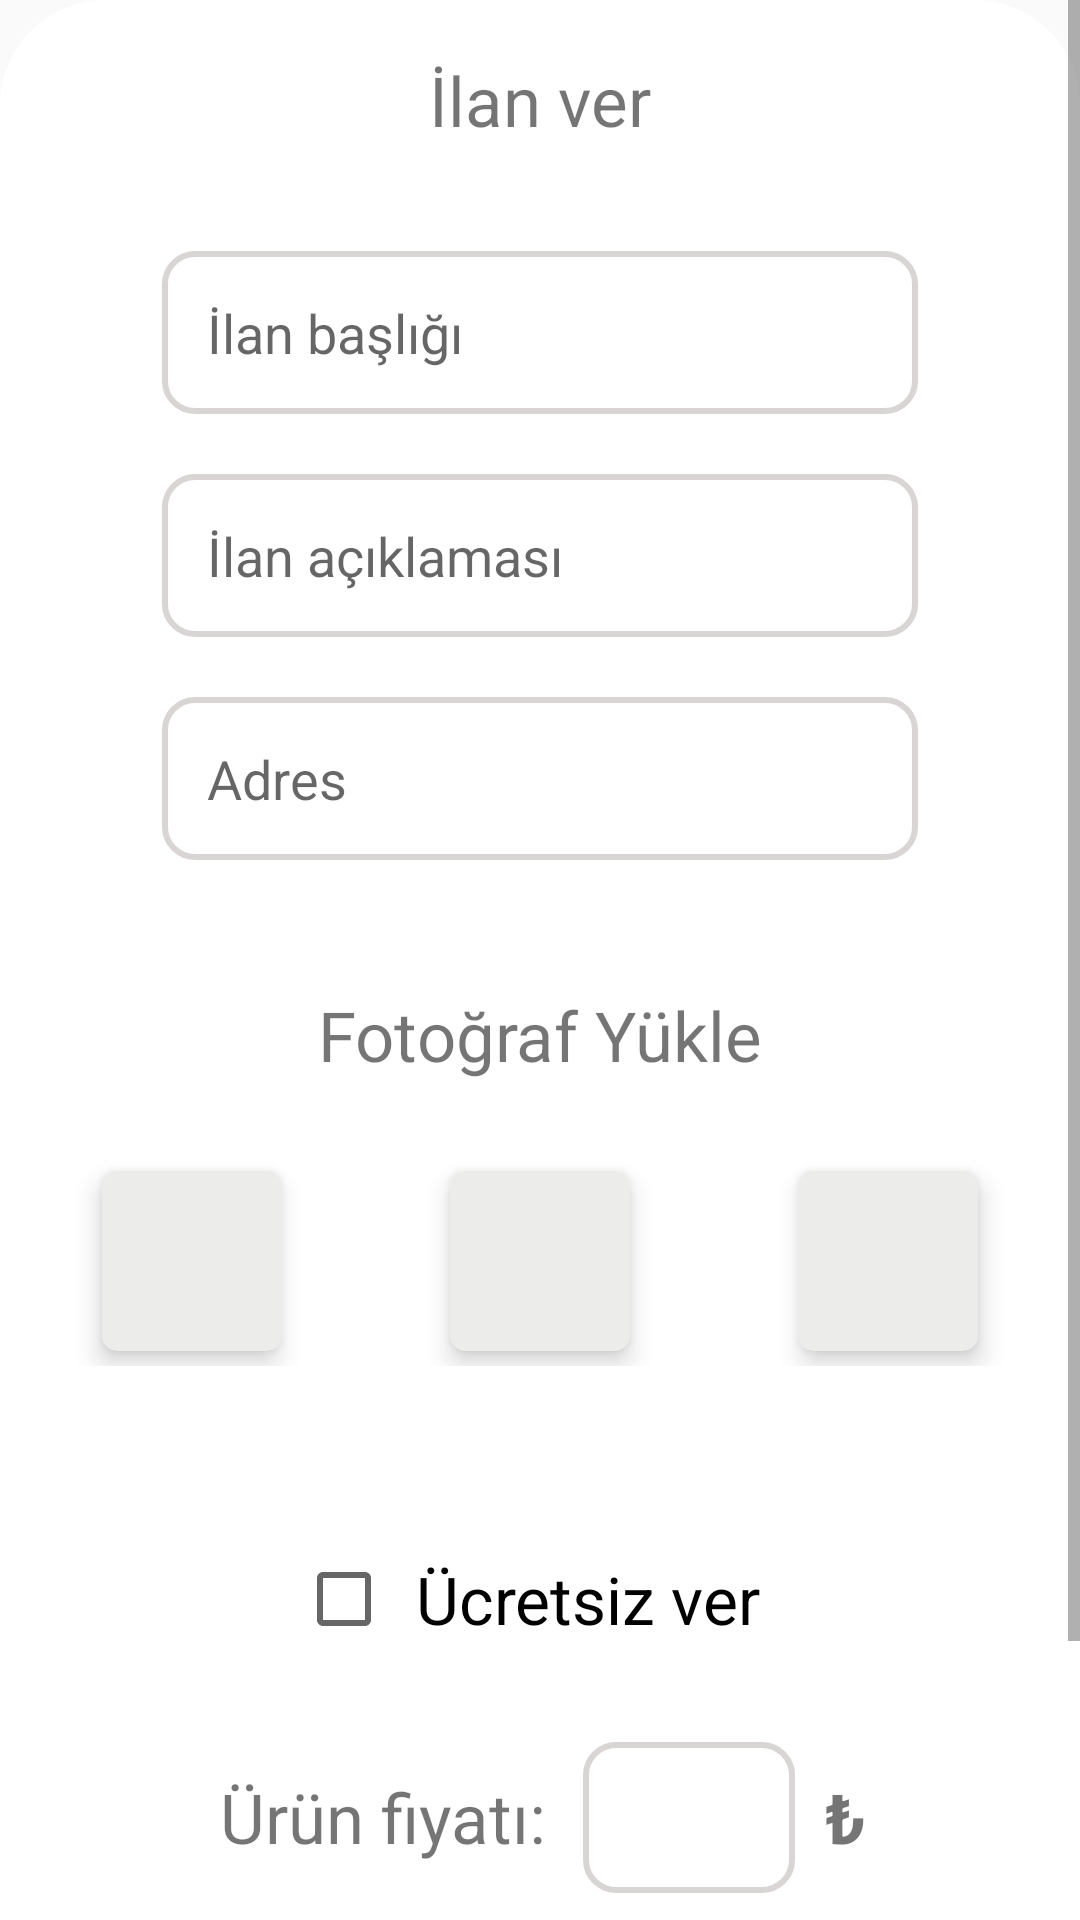

Write the Android layout XML for this screen, with the resource values it uses.
<!-- AndroidManifest.xml: application theme Theme.Project -->
<!-- res/layout/al_sat_add_advertise_bottom_sheet_modal.xml -->
<?xml version="1.0" encoding="utf-8"?>
<ScrollView xmlns:android="http://schemas.android.com/apk/res/android"
    xmlns:app="http://schemas.android.com/apk/res-auto"
    android:id="@+id/bottomSheetRelativeLayout"
    android:background="@drawable/al_sat_bottom_sheet"
    android:layout_width="match_parent"
    android:layout_height="match_parent"
    android:layout_marginTop="60dp">

    <LinearLayout
        android:layout_width="match_parent"
        android:layout_height="wrap_content"
        android:gravity="center"
        android:orientation="vertical">


        <TextView
            android:layout_width="wrap_content"
            android:layout_height="wrap_content"
            android:text="İlan ver"
            android:textSize="23sp"
            android:layout_marginTop="18dp"/>

        <EditText
            android:id="@+id/edtTxtAdvertiseTitle"
            android:layout_width="wrap_content"
            android:layout_height="wrap_content"
            android:hint="İlan başlığı"
            android:textSize="18dp"
            android:ems="12"
            android:padding="15dp"
            android:layout_marginTop="35dp"
            android:background="@drawable/border"/>

        <EditText
            android:id="@+id/edtTxtAdvertiseDescription"
            android:hint="İlan açıklaması"
            android:layout_width="wrap_content"
            android:layout_height="wrap_content"
            android:textSize="18dp"
            android:ems="12"
            android:gravity="start|top"
            android:inputType="textMultiLine"
            android:padding="15dp"
            android:layout_marginTop="20dp"
            android:background="@drawable/border"/>

        <EditText
            android:id="@+id/edtTxtAdvertiseAddress"
            android:hint="Adres"
            android:layout_width="wrap_content"
            android:layout_height="wrap_content"
            android:textSize="18sp"
            android:ems="12"
            android:gravity="start|top"
            android:inputType="textMultiLine"
            android:padding="15dp"
            android:layout_marginTop="20dp"
            android:background="@drawable/border"/>

        <TextView
            android:layout_width="wrap_content"
            android:layout_height="wrap_content"
            android:textSize="23sp"
            android:text="Fotoğraf Yükle"
            android:layout_marginTop="43dp"/>

        <LinearLayout
            android:layout_width="match_parent"
            android:layout_height="80dp"
            android:minHeight="80dp"
            android:orientation="horizontal"
            android:paddingTop="5dp"
            android:paddingBottom="5dp"
            android:gravity="center"
            android:layout_marginTop="20dp">

           <androidx.cardview.widget.CardView
               android:id="@+id/addAdvertiseCardView1"
               android:layout_width="60dp"
               android:layout_height="60dp"
               android:layout_marginHorizontal="28dp"
               app:cardElevation="5dp"
               app:cardBackgroundColor="@color/gradiant2"
               app:cardCornerRadius="5dp">
               <ImageView
                   android:id="@+id/imgAdvertiseImg1"
                   android:layout_width="40dp"
                   android:layout_height="40dp"
                   android:layout_gravity="center"
                   android:src="@drawable/ic_add"
                   android:alpha="0.5"/>
           </androidx.cardview.widget.CardView>

            <androidx.cardview.widget.CardView
                android:id="@+id/addAdvertiseCardView2"
                android:layout_width="60dp"
                android:layout_height="60dp"
                android:layout_marginHorizontal="28dp"
                app:cardElevation="5dp"
                app:cardBackgroundColor="@color/gradiant2"
                app:cardCornerRadius="5dp">
                <ImageView
                    android:id="@+id/imgAdvertiseImg2"
                    android:layout_width="40dp"
                    android:layout_height="40dp"
                    android:layout_gravity="center"
                    android:src="@drawable/ic_add"
                    android:alpha="0.5"/>
            </androidx.cardview.widget.CardView>

            <androidx.cardview.widget.CardView
                android:id="@+id/addAdvertiseCardView3"
                android:layout_width="60dp"
                android:layout_height="60dp"
                android:layout_marginHorizontal="28dp"
                app:cardElevation="5dp"
                app:cardBackgroundColor="@color/gradiant2"
                app:cardCornerRadius="5dp">
                <ImageView
                    android:id="@+id/imgAdvertiseImg3"
                    android:layout_width="40dp"
                    android:layout_height="40dp"
                    android:layout_gravity="center"
                    android:src="@drawable/ic_add"
                    android:alpha="0.5"/>
            </androidx.cardview.widget.CardView>

         </LinearLayout>

        <LinearLayout
            android:layout_width="match_parent"
            android:layout_height="wrap_content"
            android:gravity="center"
            android:orientation="horizontal"
            android:layout_marginTop="50dp">
        <CheckBox
            android:id="@+id/checkboxGiveFree"
            android:layout_width="wrap_content"
            android:layout_height="wrap_content"
            android:padding="8dp"
            android:textSize="22sp"
            android:text="Ücretsiz ver"/>

        </LinearLayout>

        <LinearLayout
            android:layout_width="match_parent"
            android:layout_height="wrap_content"
            android:gravity="center"
            android:orientation="horizontal"
            android:layout_marginTop="25dp">

            <TextView
                android:layout_width="wrap_content"
                android:layout_height="wrap_content"
                android:textSize="23sp"
                android:text="Ürün fiyatı:"
                android:layout_marginHorizontal="12dp"/>

            <EditText
                android:id="@+id/advertisePrice"
                android:layout_width="wrap_content"
                android:layout_height="wrap_content"
                android:textSize="15dp"
                android:background="@drawable/border"
                android:ems="4"
                android:padding="15dp"/>

            <TextView
                android:layout_width="wrap_content"
                android:layout_height="wrap_content"
                android:textSize="23sp"
                android:text="₺"
                android:textStyle="bold"
                android:layout_marginHorizontal="10dp"/>
        </LinearLayout>

        <Button
            android:id="@+id/publishAdvertise"
            android:layout_width="wrap_content"
            android:layout_height="wrap_content"
            android:background="@drawable/button_shape"
            android:textColor="@color/white"
            android:letterSpacing="0.11"
            android:textSize="18sp"
            android:ems="10"
            android:text="İlanı yayınla"
            android:layout_margin="35dp"/>

    </LinearLayout>


</ScrollView>
<!-- resources referenced by this layout -->
<resources>
  <color name="gradiant2">#ececea</color>
  <color name="white">#FFFFFFFF</color>
  <!-- drawable al_sat_bottom_sheet (drawable) -->
  <?xml version="1.0" encoding="utf-8"?>
  <shape xmlns:android="http://schemas.android.com/apk/res/android"
      android:shape="rectangle">
      <solid android:color="@color/white"/>
      <corners
          android:topLeftRadius="35dp"
          android:topRightRadius="35dp"/>
  </shape>
  <!-- drawable border (drawable) -->
  <?xml version="1.0" encoding="utf-8"?>
  <shape xmlns:android="http://schemas.android.com/apk/res/android">
      <stroke
          android:color="#DAD5D5"
          android:width="2dp"/>
      <corners android:radius="10dp"/>
  </shape>
  <!-- drawable button_shape (drawable) -->
  <?xml version="1.0" encoding="utf-8"?>
  <shape xmlns:android="http://schemas.android.com/apk/res/android"
      android:shape="rectangle">
  
  <solid android:color="@color/button"/>
  
      <corners
          android:radius="90dp"
          />
  </shape>
  <style name="Theme.Project" parent="Theme.AppCompat.DayNight.NoActionBar">
          
          <item name="colorPrimary">@color/purple_500</item>
          <item name="colorPrimaryVariant">@color/purple_700</item>
          <item name="colorOnPrimary">@color/white</item>
          
          <item name="colorSecondary">@color/teal_200</item>
          <item name="colorSecondaryVariant">@color/teal_700</item>
          <item name="colorOnSecondary">@color/black</item>
          
          <item name="android:statusBarColor" tools:targetApi="l">?attr/colorPrimaryVariant</item>
          
      </style>
  <color name="button">#505050</color>
  <color name="purple_500">#FF6200EE</color>
  <color name="purple_700">#FF3700B3</color>
  <color name="teal_200">#FF03DAC5</color>
  <color name="teal_700">#FF018786</color>
  <color name="black">#FF000000</color>
</resources>
